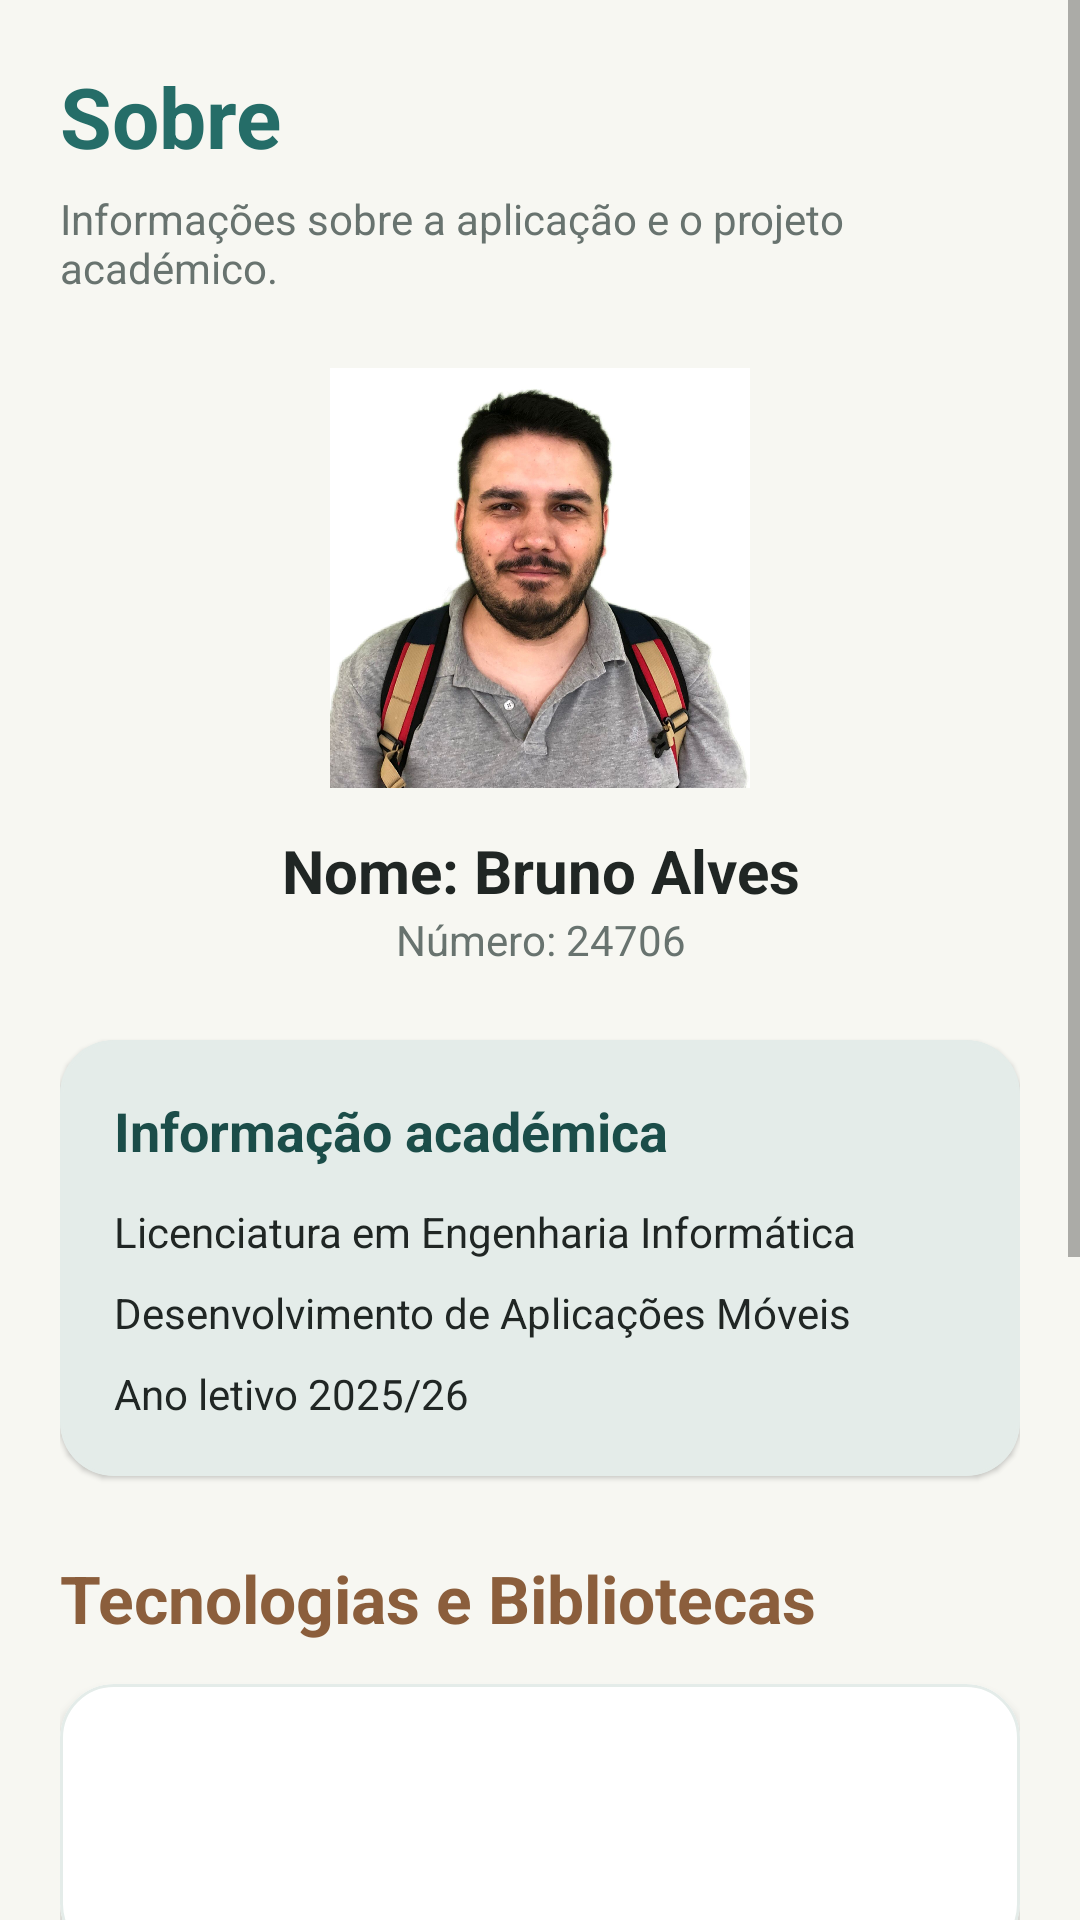

Here is an Android app screen rendered from its layout file. Give the layout XML and the strings, colors and styles it references.
<!-- AndroidManifest.xml: application theme Theme.EasyNotes -->
<!-- res/layout/fragment_about.xml -->
<?xml version="1.0" encoding="utf-8"?>
<ScrollView xmlns:android="http://schemas.android.com/apk/res/android"
    xmlns:app="http://schemas.android.com/apk/res-auto"
    android:layout_width="match_parent"
    android:layout_height="match_parent"
    android:background="@color/easy_background"
    android:fillViewport="true">

    <LinearLayout
        android:layout_width="match_parent"
        android:layout_height="wrap_content"
        android:orientation="vertical"
        android:padding="20dp">

        <TextView
            android:layout_width="wrap_content"
            android:layout_height="wrap_content"
            android:text="@string/about"
            android:textColor="@color/easy_blue"
            android:textSize="28sp"
            android:textStyle="bold" />

        <TextView
            android:layout_width="wrap_content"
            android:layout_height="wrap_content"
            android:layout_marginTop="6dp"
            android:text="@string/about_subtitle"
            android:textColor="@color/easy_text_secondary"
            android:textSize="14sp" />

        <ImageView
            android:layout_width="140dp"
            android:layout_height="140dp"
            android:layout_gravity="center_horizontal"
            android:layout_marginTop="24dp"
            android:background="@color/easy_surface"
            android:contentDescription="@string/author"
            android:scaleType="centerCrop"
            android:src="@drawable/author_photo" />

        <TextView
            android:layout_width="match_parent"
            android:layout_height="wrap_content"
            android:layout_marginTop="14dp"
            android:gravity="center"
            android:text="@string/author_name"
            android:textColor="@color/easy_text_primary"
            android:textSize="20sp"
            android:textStyle="bold" />

        <TextView
            android:layout_width="match_parent"
            android:layout_height="wrap_content"
            android:gravity="center"
            android:text="@string/author_number"
            android:textColor="@color/easy_text_secondary" />

        <com.google.android.material.card.MaterialCardView
            android:layout_width="match_parent"
            android:layout_height="wrap_content"
            android:layout_marginTop="24dp"
            app:cardBackgroundColor="@color/easy_surface_variant"
            app:cardCornerRadius="18dp"
            app:cardElevation="1dp"
            app:strokeColor="@color/easy_surface_variant"
            app:strokeWidth="1dp">

            <LinearLayout
                android:layout_width="match_parent"
                android:layout_height="wrap_content"
                android:orientation="vertical"
                android:padding="18dp">

                <TextView
                    android:layout_width="wrap_content"
                    android:layout_height="wrap_content"
                    android:text="@string/academic_information"
                    android:textColor="@color/easy_blue_dark"
                    android:textSize="18sp"
                    android:textStyle="bold" />

                <TextView
                    android:layout_width="wrap_content"
                    android:layout_height="wrap_content"
                    android:layout_marginTop="12dp"
                    android:text="@string/course"
                    android:textColor="@color/easy_text_primary" />

                <TextView
                    android:layout_width="wrap_content"
                    android:layout_height="wrap_content"
                    android:layout_marginTop="8dp"
                    android:text="@string/subject"
                    android:textColor="@color/easy_text_primary" />

                <TextView
                    android:layout_width="wrap_content"
                    android:layout_height="wrap_content"
                    android:layout_marginTop="8dp"
                    android:text="@string/school_year"
                    android:textColor="@color/easy_text_primary" />

            </LinearLayout>

        </com.google.android.material.card.MaterialCardView>

        <TextView
            android:layout_width="wrap_content"
            android:layout_height="wrap_content"
            android:layout_marginTop="26dp"
            android:text="@string/technologies"
            android:textColor="@color/easy_purple"
            android:textSize="22sp"
            android:textStyle="bold" />

        <com.google.android.material.card.MaterialCardView
            android:layout_width="match_parent"
            android:layout_height="wrap_content"
            android:layout_marginTop="14dp"
            app:cardBackgroundColor="@color/easy_surface"
            app:cardCornerRadius="18dp"
            app:cardElevation="2dp"
            app:strokeColor="@color/easy_surface_variant"
            app:strokeWidth="1dp">

            <LinearLayout
                android:layout_width="match_parent"
                android:layout_height="wrap_content"
                android:orientation="vertical"
                android:padding="18dp">

                <TextView
                    android:id="@+id/textAndroidTitle"
                    android:layout_width="wrap_content"
                    android:layout_height="wrap_content"
                    android:textColor="@color/easy_blue_dark"
                    android:textSize="18sp"
                    android:textStyle="bold" />

                <TextView
                    android:id="@+id/textAndroidTechnologies"
                    android:layout_width="match_parent"
                    android:layout_height="wrap_content"
                    android:layout_marginTop="12dp"
                    android:lineSpacingExtra="5dp"
                    android:textColor="@color/easy_text_primary" />

            </LinearLayout>

        </com.google.android.material.card.MaterialCardView>

        <com.google.android.material.card.MaterialCardView
            android:layout_width="match_parent"
            android:layout_height="wrap_content"
            android:layout_marginTop="14dp"
            app:cardBackgroundColor="@color/easy_surface"
            app:cardCornerRadius="18dp"
            app:cardElevation="2dp"
            app:strokeColor="@color/easy_surface_variant"
            app:strokeWidth="1dp">

            <LinearLayout
                android:layout_width="match_parent"
                android:layout_height="wrap_content"
                android:orientation="vertical"
                android:padding="18dp">

                <TextView
                    android:id="@+id/textApiTitle"
                    android:layout_width="wrap_content"
                    android:layout_height="wrap_content"
                    android:textColor="@color/easy_blue_dark"
                    android:textSize="18sp"
                    android:textStyle="bold" />

                <TextView
                    android:id="@+id/textApiTechnologies"
                    android:layout_width="match_parent"
                    android:layout_height="wrap_content"
                    android:layout_marginTop="12dp"
                    android:lineSpacingExtra="5dp"
                    android:textColor="@color/easy_text_primary" />

            </LinearLayout>

        </com.google.android.material.card.MaterialCardView>

        <com.google.android.material.card.MaterialCardView
            android:layout_width="match_parent"
            android:layout_height="wrap_content"
            android:layout_marginTop="14dp"
            app:cardBackgroundColor="@color/easy_surface"
            app:cardCornerRadius="18dp"
            app:cardElevation="2dp"
            app:strokeColor="@color/easy_surface_variant"
            app:strokeWidth="1dp">

            <LinearLayout
                android:layout_width="match_parent"
                android:layout_height="wrap_content"
                android:orientation="vertical"
                android:padding="18dp">

                <TextView
                    android:id="@+id/textDatabaseTitle"
                    android:layout_width="wrap_content"
                    android:layout_height="wrap_content"
                    android:textColor="@color/easy_blue_dark"
                    android:textSize="18sp"
                    android:textStyle="bold" />

                <TextView
                    android:id="@+id/textDatabaseTechnologies"
                    android:layout_width="match_parent"
                    android:layout_height="wrap_content"
                    android:layout_marginTop="12dp"
                    android:lineSpacingExtra="5dp"
                    android:textColor="@color/easy_text_primary" />

            </LinearLayout>

        </com.google.android.material.card.MaterialCardView>

        <com.google.android.material.button.MaterialButton
            android:id="@+id/buttonBack"
            android:layout_width="match_parent"
            android:layout_height="52dp"
            android:layout_marginTop="22dp"
            android:layout_marginBottom="20dp"
            android:text="@string/back"
            android:textAllCaps="false"
            android:textColor="@color/easy_blue_dark"
            app:backgroundTint="@color/easy_surface_variant"
            app:cornerRadius="12dp" />

    </LinearLayout>

</ScrollView>
<!-- resources referenced by this layout -->
<resources>
  <color name="easy_background">#F7F7F2</color>
  <color name="easy_blue">#256D68</color>
  <color name="easy_blue_dark">#1B4D49</color>
  <color name="easy_purple">#8B5E3C</color>
  <color name="easy_surface">#FFFFFF</color>
  <color name="easy_surface_variant">#E4ECE9</color>
  <color name="easy_text_primary">#202624</color>
  <color name="easy_text_secondary">#68736F</color>
  <!-- drawable author_photo: png bitmap (drawable, 175621 bytes) -->
  <string name="about">Sobre</string>
  <string name="about_subtitle">
          Informações sobre a aplicação e o projeto académico.
      </string>
  <string name="academic_information">
          Informação académica
      </string>
  <string name="author">Autor</string>
  <string name="author_name">
          Nome: Bruno Alves
      </string>
  <string name="author_number">
          Número: 24706
      </string>
  <string name="back">Voltar</string>
  <string name="course">
          Licenciatura em Engenharia Informática
      </string>
  <string name="school_year">
          Ano letivo 2025/26
      </string>
  <string name="subject">
          Desenvolvimento de Aplicações Móveis
      </string>
  <string name="technologies">
          Tecnologias e Bibliotecas
      </string>
  <style name="Theme.EasyNotes" parent="Theme.MaterialComponents.Light.NoActionBar">
      </style>
</resources>
